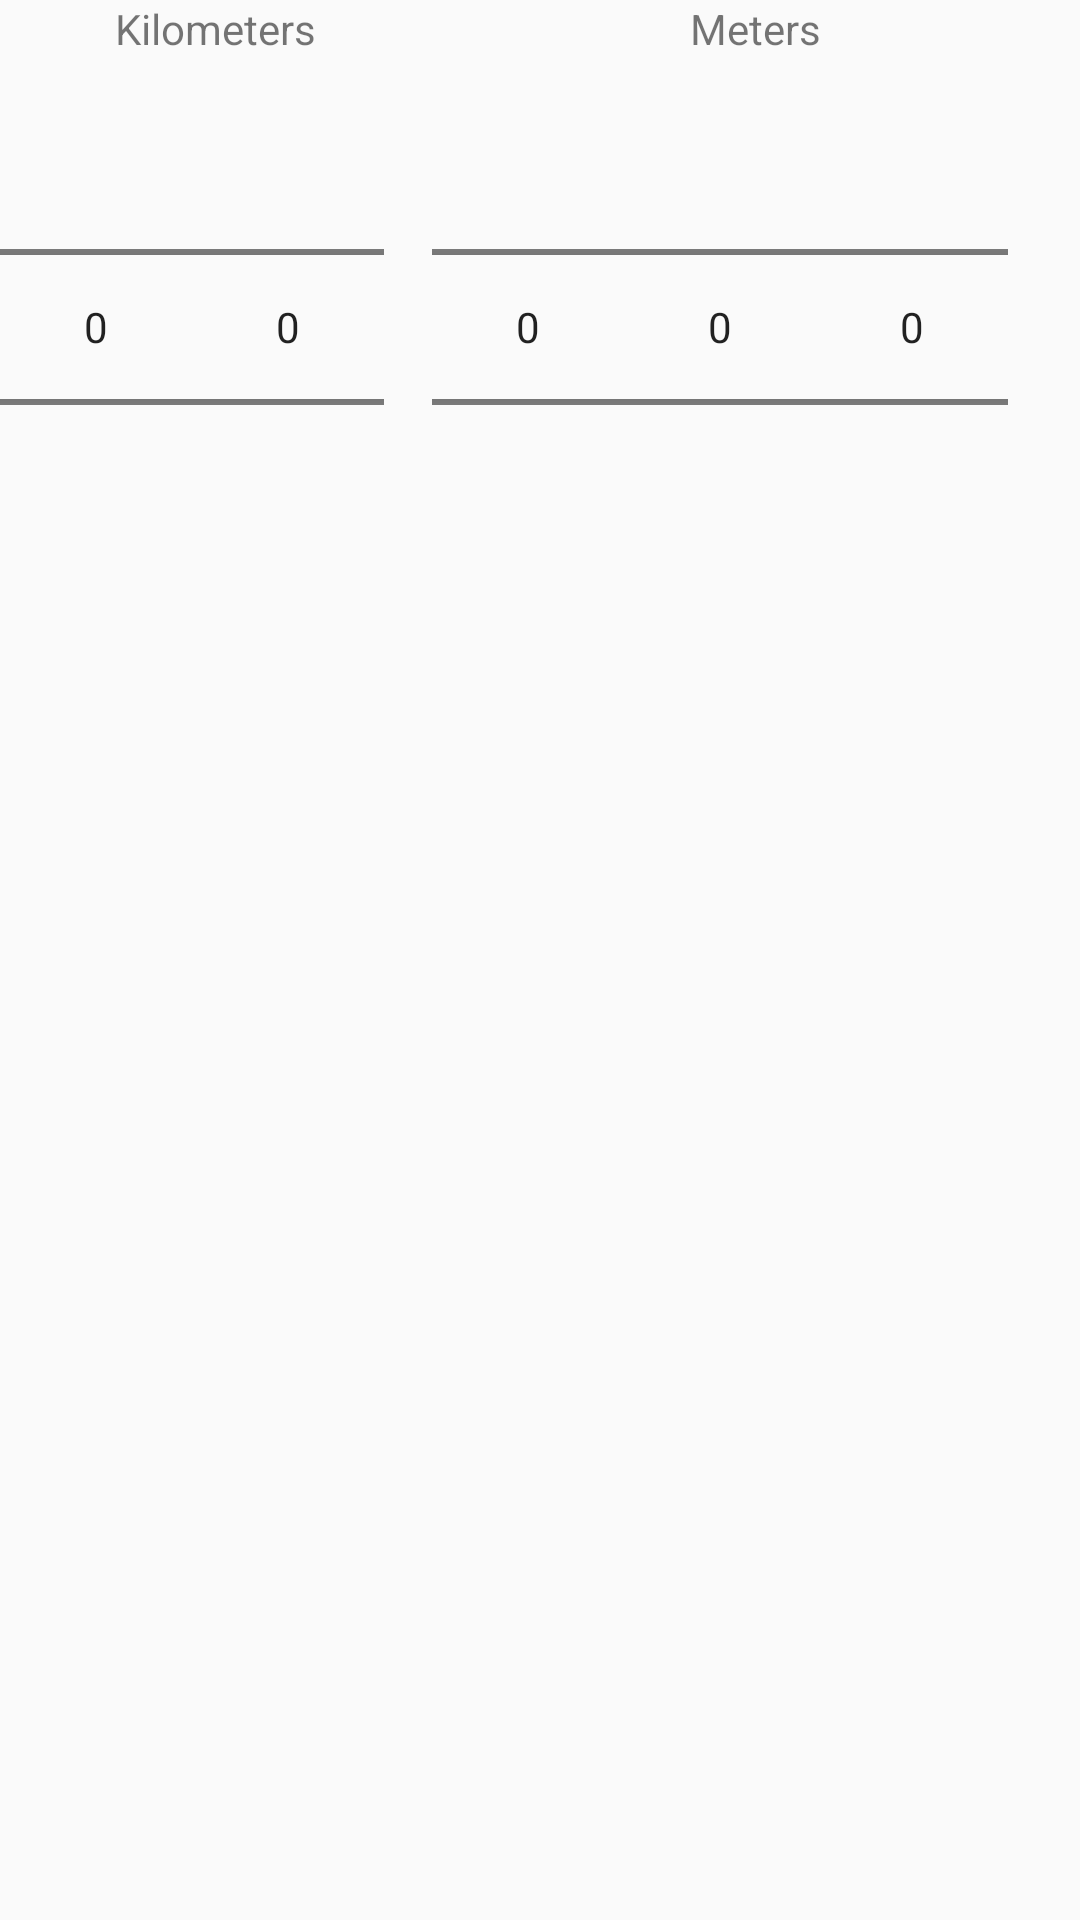

Here is an Android app screen rendered from its layout file. Give the layout XML and the strings, colors and styles it references.
<!-- AndroidManifest.xml: application theme AppTheme -->
<!-- res/layout/fragment_activity_distance.xml -->
<RelativeLayout xmlns:android="http://schemas.android.com/apk/res/android"
    xmlns:tools="http://schemas.android.com/tools"
    android:layout_width="match_parent"
    android:layout_height="match_parent"
    tools:context=".dialog.ActivityDistance">

    <LinearLayout
        android:id="@+id/distance_layout"
        android:layout_width="match_parent"
        android:layout_height="wrap_content"
        android:orientation="horizontal">

        <LinearLayout
            android:layout_width="0dp"
            android:layout_weight="2"
            android:layout_height="wrap_content"
            android:orientation="vertical">

            <TextView
                android:layout_gravity="center"
                android:layout_width="wrap_content"
                android:layout_height="match_parent"
                android:text="@string/unit_km"/>

            <LinearLayout
                android:layout_width="wrap_content"
                android:layout_height="match_parent"
                android:orientation="horizontal">

                <NumberPicker
                    android:id="@+id/act_distance_np_km1"
                    android:layout_width="wrap_content"
                    android:layout_height="wrap_content">
                </NumberPicker>

                <NumberPicker
                    android:id="@+id/act_distance_np_km2"
                    android:layout_width="wrap_content"
                    android:layout_height="wrap_content">
                </NumberPicker>

            </LinearLayout>

        </LinearLayout>

        <LinearLayout
            android:layout_width="0dp"
            android:layout_height="wrap_content"
            android:layout_weight="3"
            android:orientation="vertical">

            <TextView
                android:layout_width="wrap_content"
                android:layout_height="match_parent"
                android:text="@string/unit_m"
                android:layout_gravity="center"/>

            <LinearLayout
                android:layout_width="wrap_content"
                android:layout_height="match_parent"
                android:orientation="horizontal">

                <NumberPicker
                    android:id="@+id/act_distance_np_m1"
                    android:layout_width="wrap_content"
                    android:layout_height="match_parent">
                </NumberPicker>

                <NumberPicker
                    android:id="@+id/act_distance_np_m2"
                    android:layout_width="wrap_content"
                    android:layout_height="match_parent">
                </NumberPicker>

                <NumberPicker
                    android:id="@+id/act_distance_np_m3"
                    android:layout_width="wrap_content"
                    android:layout_height="match_parent">
                </NumberPicker>

            </LinearLayout>

        </LinearLayout>

    </LinearLayout>

</RelativeLayout>
<!-- resources referenced by this layout -->
<resources>
  <string name="unit_km">Kilometers</string>
  <string name="unit_m">Meters</string>
  <style name="AppTheme" parent="Theme.AppCompat.Light.DarkActionBar">
          
          <item name="colorPrimary">@color/colorPrimary</item>
          <item name="colorPrimaryDark">@color/colorPrimaryDark</item>
          <item name="colorAccent">@color/colorAccent</item>
      </style>
  <color name="colorPrimary">#3F51B5</color>
  <color name="colorPrimaryDark">#303F9F</color>
  <color name="colorAccent">#FF4081</color>
</resources>
